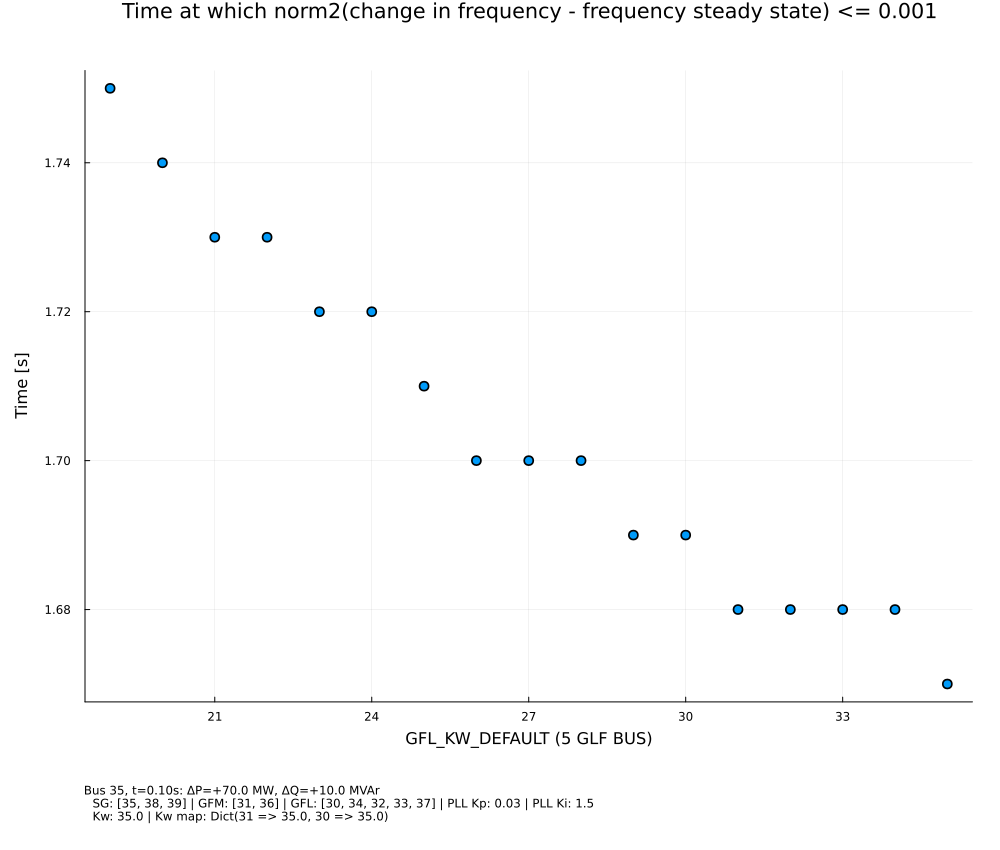

Values plotted in this chart, from the file beside it:
independent_variable, settling_time
19.0, 1.75
20.0, 1.74
21.0, 1.73
22.0, 1.73
23.0, 1.72
24.0, 1.72
25.0, 1.71
26.0, 1.7
27.0, 1.7
28.0, 1.7
29.0, 1.69
30.0, 1.69
31.0, 1.68
32.0, 1.68
33.0, 1.68
34.0, 1.68
35.0, 1.67
